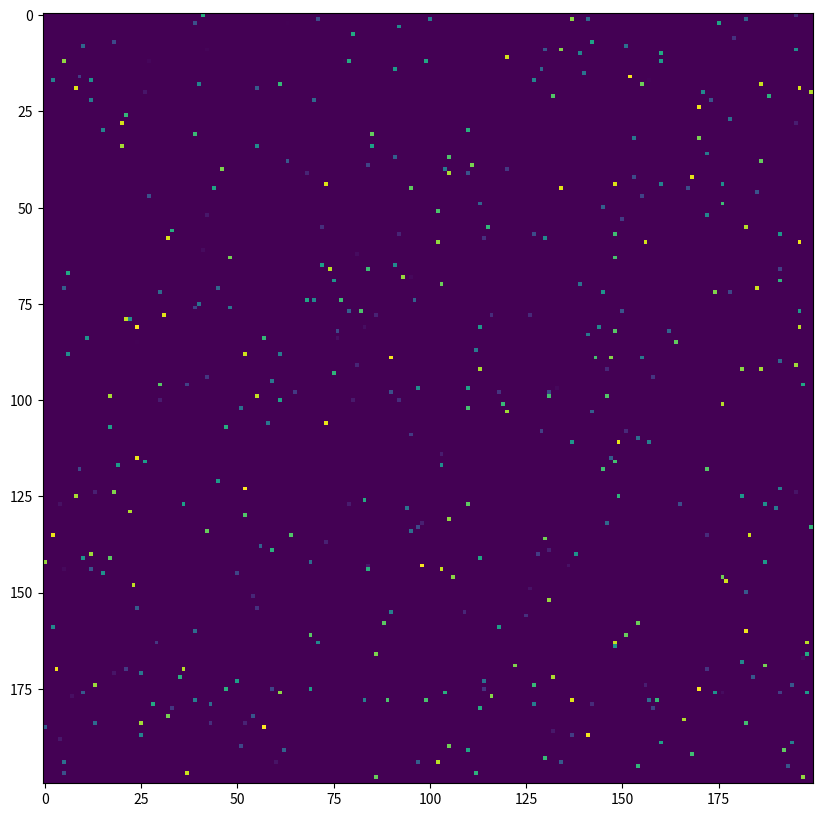

Write Python code to recreate this figure.
import numpy as np
import random
import matplotlib.pyplot as plt
from collections import defaultdict
import matplotlib.animation as animation

# GLOBALS
AGENT_ID = 0
WORLD_SIZE = (200, 200)
SHARE_OF_AGENTS = 0.01
SIZE_OF_GENOTYPE = 5
DELAY_OF_ANIMATION = 10  # ms
VALUE_OF_FITNESS_FUNC = 300
COUNT_OF_POPULATION = int(WORLD_SIZE[0] * WORLD_SIZE[1] * SHARE_OF_AGENTS)


class Agent:
    def __init__(self, a_id, coords=None):
        if coords is None:
            coords = np.array((0, 0))

        self.id = a_id
        self.coords = coords
        self.health = int(100)
        self.alive = True
        self.genotype = np.random.randint(5, size=SIZE_OF_GENOTYPE)
        self.number_of_generation = 1

    def __str__(self):
        return f"Id:{self.id}, Cs:{self.coords} \n" \
               f"Gen:{self.genotype} \n" \
               f"N_GEN: {self.number_of_generation} \n" \
               f"HEALTH: {self.health}"


class World:
    def __init__(self, size, share_of_agents):
        self.size = size
        self.share_of_agents = share_of_agents
        self.matrix = np.zeros(size, dtype=int)
        self.current_generation = defaultdict()
        self.rules = {
            0: lambda agent: self.move(agent, "up"),
            1: lambda agent: self.move(agent, "down"),
            2: lambda agent: self.move(agent, "left"),
            3: lambda agent: self.move(agent, "right"),
            4: lambda agent: self.move(agent, "none"),
        }

    def create_start_generation(self):
        global AGENT_ID

        for _ in range(COUNT_OF_POPULATION):
            agent = Agent(_)
            self.current_generation[AGENT_ID] = agent
            self.plant_agent_to_random_place(agent)

            AGENT_ID += 1

        return self.matrix

    def make_step(self, i):
        agents_to_kill = []

        for agent in self.current_generation.values():
            self.rules[agent.genotype[i]](agent)
            if agent.health <= 0:
                agents_to_kill.append(agent)

        for agent in agents_to_kill:
            self.kill_agent(agent)
            new_agent = self.reproduction()
            self.current_generation[new_agent.id] = new_agent
            self.plant_agent_to_random_place(new_agent)

        return self.matrix

    def reproduction(self):
        global AGENT_ID

        possible_parents_indexes = np.array(np.where(self.matrix != 0)).T
        parents_indexes = random.choices(possible_parents_indexes, k=2)

        agent1 = self.get_agent(coords=parents_indexes[0])
        agent2 = self.get_agent(coords=parents_indexes[1])

        count_of_gens = random.randint(1, 4)
        child_gens_1 = random.choices(agent1.genotype, k=count_of_gens)
        child_gens_2 = random.choices(agent2.genotype, k=5 - count_of_gens)
        new_gens = list(child_gens_1 + child_gens_2)

        child_agent = Agent(AGENT_ID)
        child_agent.number_of_generation = max(agent1.number_of_generation, agent2.number_of_generation) + 1

        AGENT_ID += 1
        child_agent.genotype = new_gens

        return child_agent

    def get_agent(self, coords=None):
        a_id = self.matrix[coords[0], coords[1]]
        return self.current_generation[a_id]

    def kill_agent(self, agent):
        self.current_generation.pop(agent.id)
        self.matrix[agent.coords[0], agent.coords[1]] = 0

        return agent

    def plant_agent_to_random_place(self, agent):
        seat_indexes = (0, 0)

        possible_indexes = np.array(np.where(self.matrix == 0)).T
        seat_indexes = random.choice(possible_indexes)
        self.set_agent(agent, seat_indexes)

        return seat_indexes

    def set_agent(self, agent, new_coords):
        if new_coords[0] > self.size[0] - 1:
            new_coords[0] = 0

        if new_coords[0] < 0:
            new_coords[0] = self.size[0] - 1

        if new_coords[1] > self.size[1] - 1:
            new_coords[1] = 0

        if new_coords[1] < 0:
            new_coords[1] = self.size[1] - 1

        if self.matrix[new_coords[0], new_coords[1]] == 0:
            self.matrix[agent.coords[0], agent.coords[1]] = 0
            agent.coords = new_coords
            self.matrix[agent.coords[0], agent.coords[1]] = agent.id

    def move(self, agent, direction):
        new_coords = [agent.coords[0], agent.coords[1]]
        agent.health -= 20

        if direction == "up":
            new_coords[0] -= 1
        if direction == "down":
            new_coords[0] += 1
        if direction == "left":
            new_coords[1] -= 1
        if direction == "right":
            new_coords[1] += 1
        if direction == "none":
            agent.health += 24

        self.set_agent(agent, new_coords)

    def __str__(self):
        return str(self.matrix)


class Program:
    def __init__(self, size, share_of_agents):
        self.world = World(size, share_of_agents)
        self.world_states = []

    # def start(self):
    #     count_of_iterations = 0
    #     first_world_state = self.world.create_start_generation()
    #
    #     while self.fitness_func() < VALUE_OF_FITNESS_FUNC:
    #         count_of_iterations += 1
    #         for i in range(SIZE_OF_GENOTYPE):
    #             world_state = self.world.make_step(i)
    #
    #     print(f"FITNESS FUNC: {self.fitness_func()} \n"
    #           f"ITERATIONS: {count_of_iterations} \n"
    #           f"POPULATION: {COUNT_OF_POPULATION}")

    def fitness_func(self):
        return sum(
            agent.health for agent in self.world.current_generation.values()) / COUNT_OF_POPULATION

    def __str__(self):
        return str(self.world)

    def animate(self):
        first_world_state = self.world.create_start_generation()

        fig = plt.figure(figsize=(10, 10))
        im = plt.imshow(first_world_state)

        def animate_func(world_state):
            im.set_array(world_state)
            return [im]

        def make_step():
            while self.fitness_func() < VALUE_OF_FITNESS_FUNC:
                print(self.fitness_func())
                for i in range(SIZE_OF_GENOTYPE):
                    world_state = self.world.make_step(i)
                    yield world_state

        # make_step()
        anim = animation.FuncAnimation(
            fig,
            animate_func,
            make_step,
            interval=DELAY_OF_ANIMATION,  # in ms
            blit=True,
            repeat=False
        )

        plt.show()


program = Program(share_of_agents=SHARE_OF_AGENTS, size=WORLD_SIZE)
program.animate()
